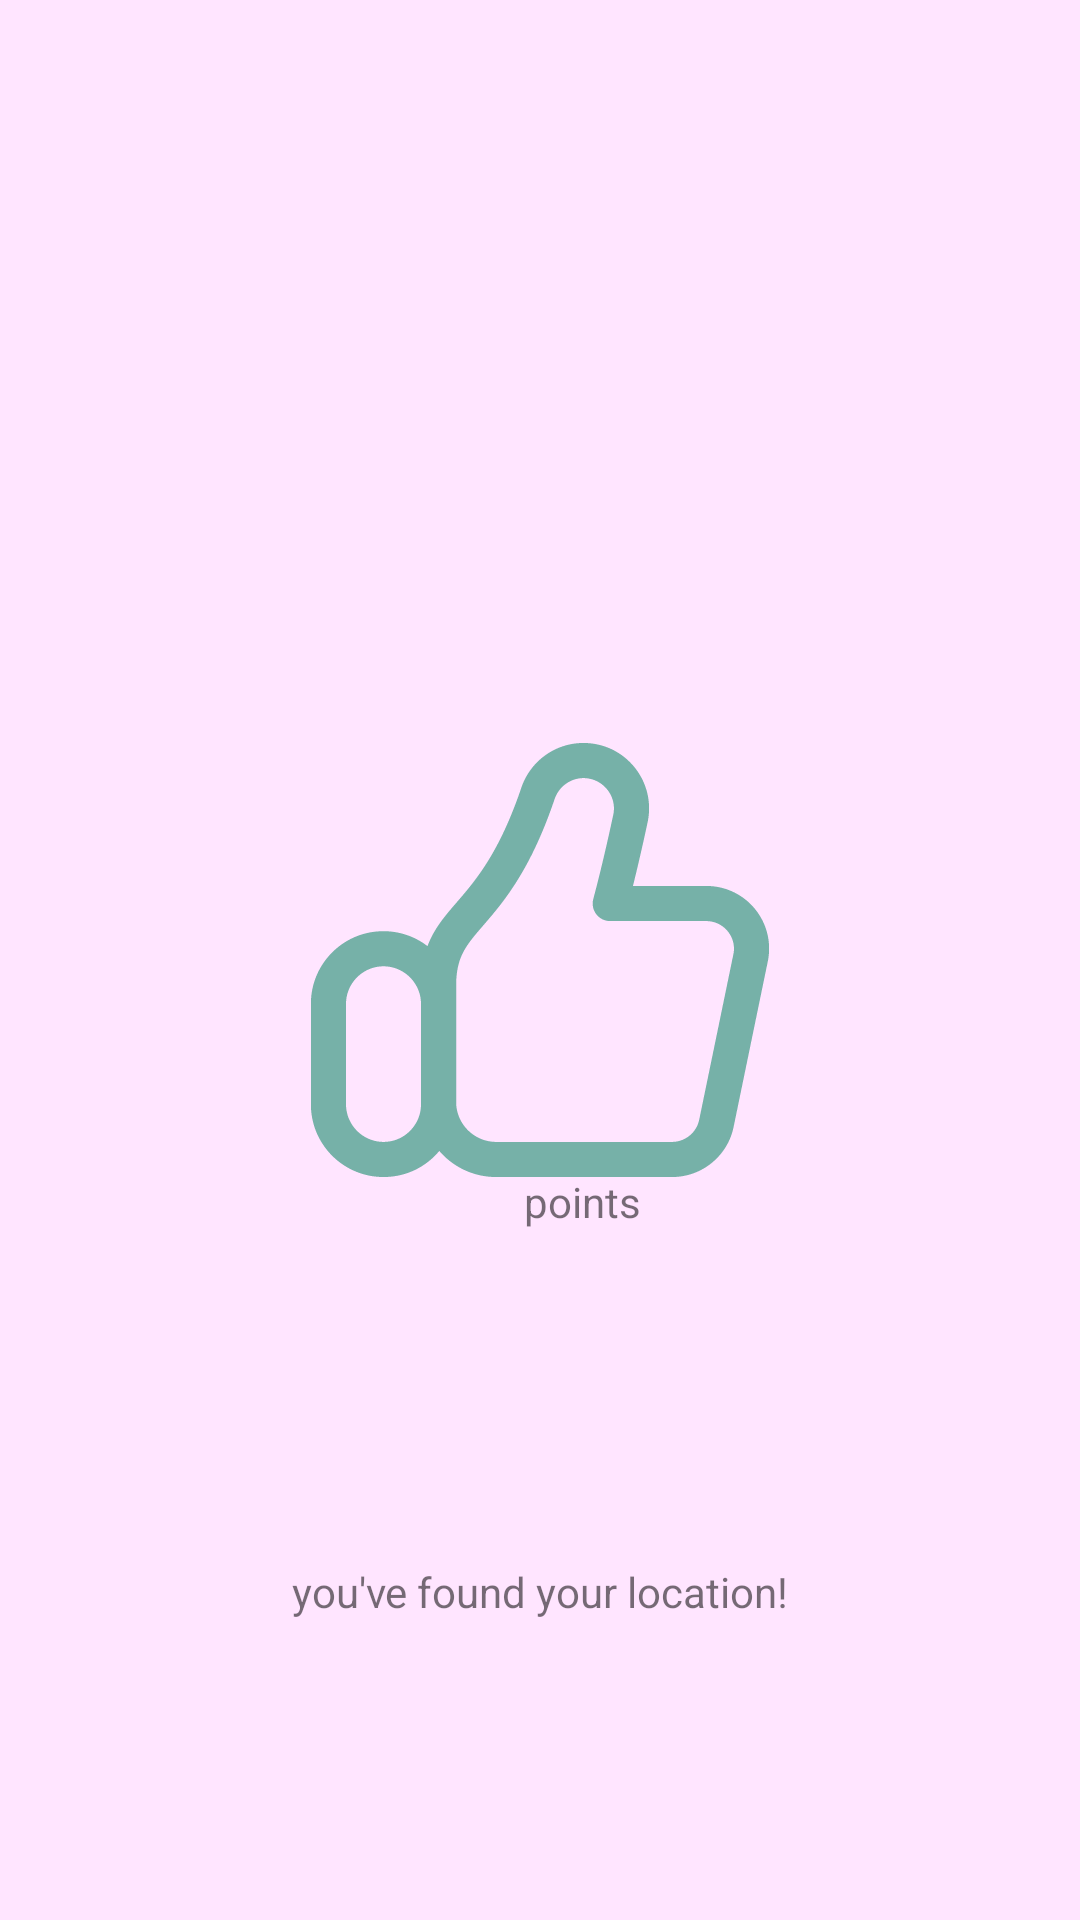

Layout XML and referenced resources for this Android screen:
<!-- AndroidManifest.xml: application theme AppTheme -->
<!-- res/layout/activity_complete_screen.xml -->
<?xml version="1.0" encoding="utf-8"?>
<android.support.constraint.ConstraintLayout xmlns:android="http://schemas.android.com/apk/res/android"
    xmlns:app="http://schemas.android.com/apk/res-auto"
    xmlns:tools="http://schemas.android.com/tools"
    android:layout_width="match_parent"
    android:layout_height="match_parent"
    android:background="#FFE5FF"
    tools:context="nl.tudelft.ide.software.scout.complete_screen">

    <ImageView
        android:id="@+id/duimpje"
        android:layout_width="match_parent"
        android:layout_height="match_parent"
        app:srcCompat="@drawable/duimpje"
        tools:layout_editor_absoluteX="0dp"
        tools:layout_editor_absoluteY="0dp" />


    <TextView
        android:id="@+id/use_hint"
        android:layout_width="wrap_content"
        android:layout_height="wrap_content"
        android:text="woohoo!"
        android:layout_marginTop="100dp"
        app:layout_constraintEnd_toStartOf="parent"
        app:layout_constraintStart_toEndOf="parent"
        app:layout_constraintTop_toTopOf="parent" />

    <TextView
        android:id="@+id/reached"
        android:layout_width="wrap_content"
        android:layout_height="wrap_content"
        android:layout_marginBottom="100dp"
        android:text="you've found your location!"
        app:layout_constraintBottom_toBottomOf="parent"
        app:layout_constraintStart_toStartOf="parent"
        app:layout_constraintEnd_toEndOf="parent" />

    <TextView
        android:id="@+id/points"
        android:layout_width="wrap_content"
        android:layout_height="wrap_content"
        android:layout_marginBottom="230dp"
        android:layout_marginLeft="28dp"
        android:text="points"
        app:layout_constraintEnd_toEndOf="parent"
        app:layout_constraintStart_toStartOf="parent"
        app:layout_constraintBottom_toBottomOf="parent" />
</android.support.constraint.ConstraintLayout>
<!-- resources referenced by this layout -->
<resources>
  <!-- drawable duimpje: png bitmap (drawable, 20962 bytes) -->
  <style name="AppTheme" parent="Theme.AppCompat.Light.NoActionBar">
          
          <item name="colorPrimary">@color/colorPrimary</item>
          <item name="colorPrimaryDark">@color/colorPrimaryDark</item>
          <item name="colorAccent">@color/colorAccent</item>
      </style>
  <color name="colorPrimary">#4D4D4D</color>
  <color name="colorPrimaryDark">#000000</color>
  <color name="colorAccent">#76B2A9</color>
</resources>
